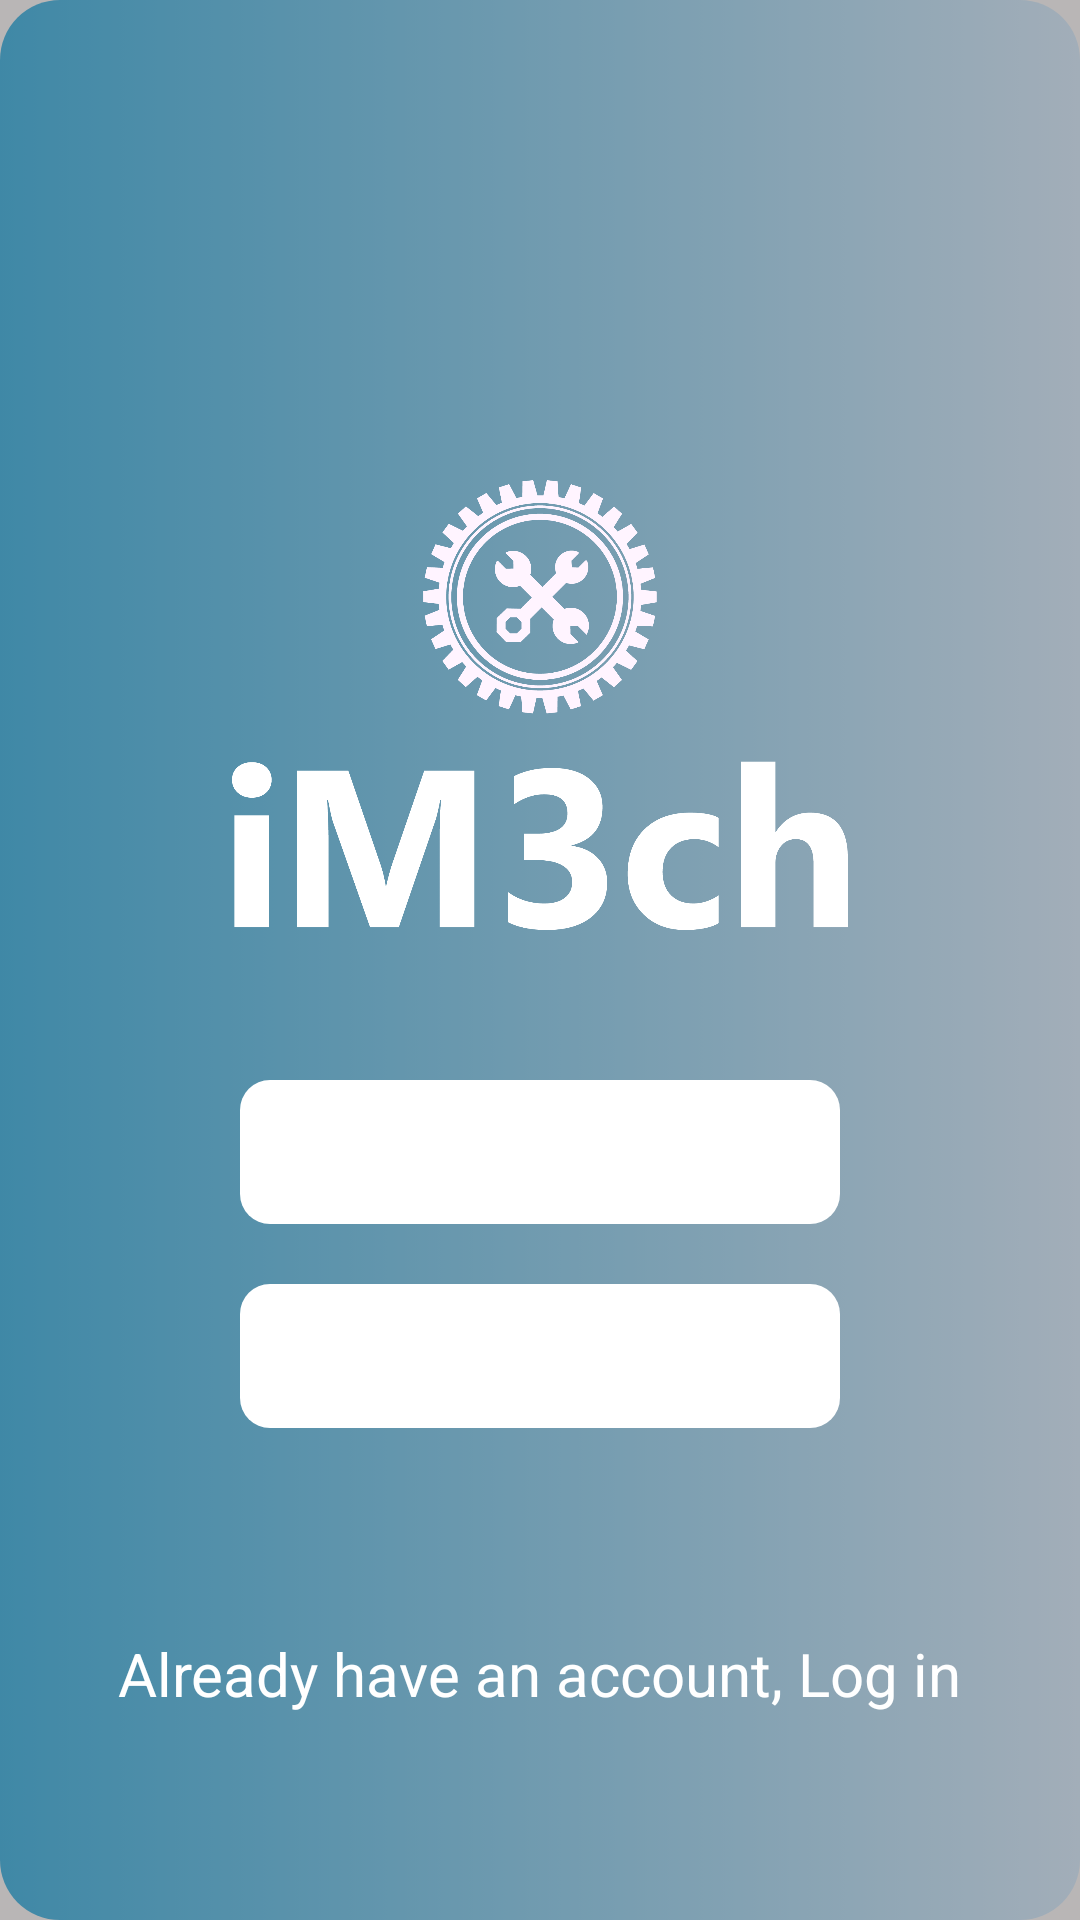

This screen was rendered from an Android layout file. Write that file and the resources it references.
<!-- AndroidManifest.xml: application theme Theme.IM3ch -->
<!-- res/layout/activity_main.xml -->
<?xml version="1.0" encoding="utf-8"?>
<LinearLayout xmlns:android="http://schemas.android.com/apk/res/android"
    xmlns:tools="http://schemas.android.com/tools"
    android:layout_width="match_parent"
    android:layout_height="match_parent"
    tools:context=".MainActivity">

    <FrameLayout
        android:layout_width="match_parent"
        android:layout_height="match_parent">

        <ImageView
            android:layout_width="match_parent"
            android:layout_height="match_parent"
            android:scaleType="fitXY"
            android:background="@drawable/gradient1" />

        <View
            android:id="@+id/overlay_image"
            android:layout_width="match_parent"
            android:layout_height="match_parent"
            android:alpha=".5"
            android:background="@color/grey" />


        <LinearLayout
            android:layout_width="match_parent"
            android:layout_height="match_parent"
            android:layout_gravity="center"
            android:gravity="center"
            android:orientation="vertical">

            <LinearLayout
                android:layout_width="match_parent"
                android:layout_height="match_parent"
                android:layout_weight="1.5">

            </LinearLayout>

            <LinearLayout
                android:layout_width="match_parent"
                android:layout_height="match_parent"
                android:layout_weight=".5"
                android:orientation="vertical">

                <ImageView
                    android:layout_width="match_parent"
                    android:layout_height="150sp"
                    android:layout_marginBottom="30sp"
                    android:src="@drawable/logo" />

                <Button
                    android:id="@+id/btn_signUp_Mechanic"
                    style="?android:attr/borderlessButtonStyle"
                    android:layout_width="200dp"
                    android:layout_height="wrap_content"
                    android:layout_gravity="center"
                    android:layout_marginLeft="15dp"
                    android:layout_marginTop="20dp"
                    android:layout_marginRight="15dp"
                    android:background="@drawable/on_click_btn"
                    android:text="Sign Up\nMechanic"
                    android:textAllCaps="false"
                    android:textColor="@android:color/white" />

                <Button
                    android:id="@+id/btn_signUp_Customer"
                    style="?android:attr/borderlessButtonStyle"
                    android:layout_width="200dp"
                    android:layout_height="wrap_content"
                    android:layout_gravity="center"
                    android:layout_marginLeft="15dp"
                    android:layout_marginTop="20dp"
                    android:layout_marginRight="15dp"
                    android:background="@drawable/on_click_btn"
                    android:text="Sign Up\nCustomer"
                    android:textAllCaps="false"
                    android:textColor="@android:color/white" />

                <LinearLayout
                    android:layout_width="match_parent"
                    android:layout_height="match_parent"
                    android:gravity="center">

                    <TextView
                        android:id="@+id/tv_already_account"
                        android:layout_width="wrap_content"
                        android:layout_height="wrap_content"
                        android:layout_gravity="center"
                        android:foreground="?android:selectableItemBackground"
                        android:gravity="center"
                        android:text="Already have an account, Log in"
                        android:textColor="@color/white"
                        android:textSize="20sp" />
                </LinearLayout>
            </LinearLayout>
        </LinearLayout>
    </FrameLayout>
</LinearLayout>
<!-- resources referenced by this layout -->
<resources>
  <color name="grey">#787373</color>
  <color name="white">#FFFFFFFF</color>
  <!-- drawable gradient1 (drawable) -->
  <?xml version="1.0" encoding="utf-8"?>
  <selector xmlns:android="http://schemas.android.com/apk/res/android">
      <item>
          <shape android:shape="rectangle">
              <gradient
                  android:angle="360"
                  android:endColor="@color/text_head"
                  android:startColor="@color/btn_un_click" />
              <corners android:radius="20dp" />
  
          </shape>
      </item>
  </selector>
  <!-- drawable logo: png bitmap (drawable, 84478 bytes) -->
  <!-- drawable on_click_btn (drawable) -->
  <?xml version="1.0" encoding="UTF-8"?>
  <selector xmlns:android="http://schemas.android.com/apk/res/android">
      <item android:state_pressed="true">
          <shape>
              <solid android:color="@color/white" />
              <corners android:radius="10dp" />
          </shape>
      </item>
      <item>
          <shape>
              <solid android:color="@color/white" />
              <corners android:radius="10dp" />
          </shape>
      </item>
  </selector>
  <style name="Theme.IM3ch" parent="Theme.AppCompat.Light.NoActionBar">
          
          <item name="colorPrimary">@color/purple_500</item>
          <item name="colorPrimaryVariant">@color/purple_700</item>
          <item name="colorOnPrimary">@color/white</item>
          
          <item name="colorSecondary">@color/teal_200</item>
          <item name="colorSecondaryVariant">@color/teal_700</item>
          <item name="colorOnSecondary">@color/black</item>
          
          <item name="android:statusBarColor" tools:targetApi="l">?attr/colorPrimaryVariant</item>
          
      </style>
  <color name="text_head">#CDE9FF</color>
  <color name="btn_un_click">#079EDA</color>
  <color name="purple_500">#0585B8</color>
  <color name="purple_700">#0585B8</color>
  <color name="teal_200">#FF03DAC5</color>
  <color name="teal_700">#FF018786</color>
  <color name="black">#FF000000</color>
</resources>
